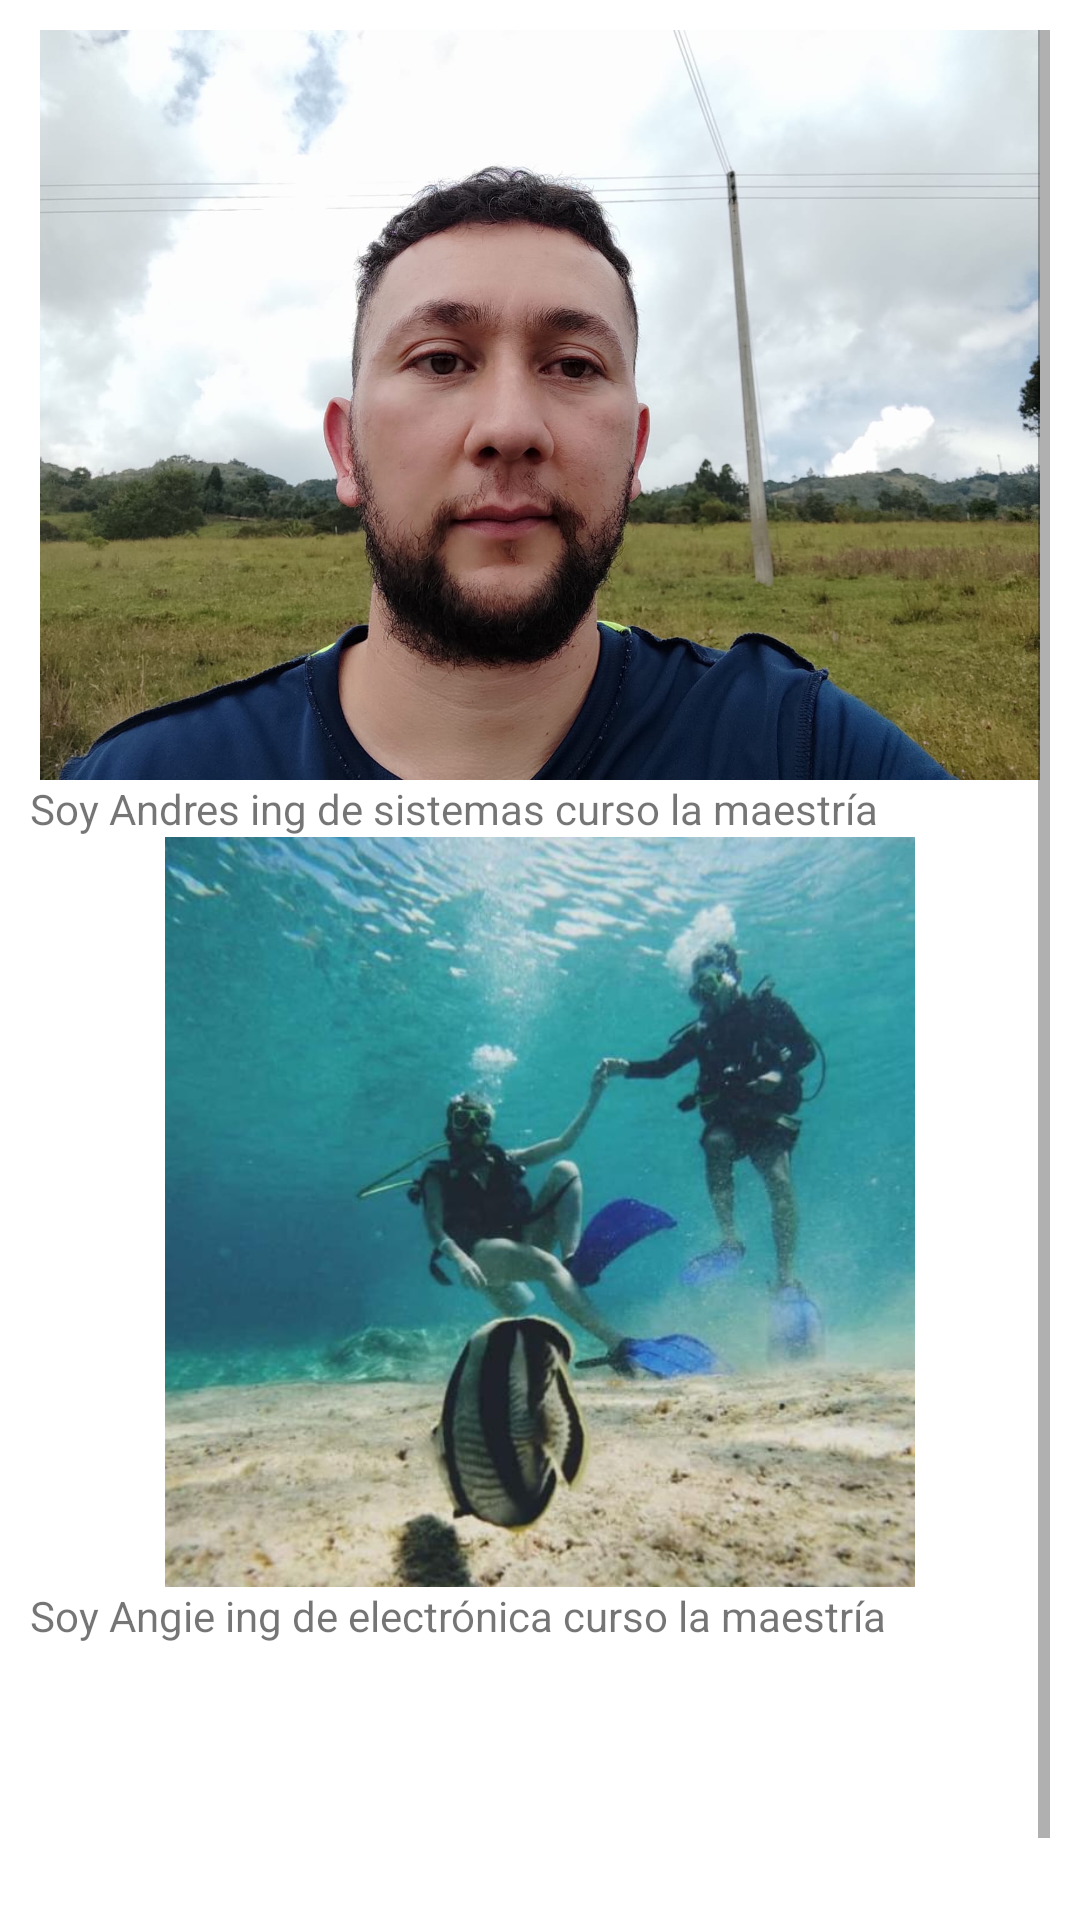

This screen was rendered from an Android layout file. Write that file and the resources it references.
<!-- AndroidManifest.xml: application theme Theme.RetoUser -->
<!-- res/layout/fragment_notifications.xml -->
<?xml version="1.0" encoding="utf-8"?>
<RelativeLayout xmlns:android="http://schemas.android.com/apk/res/android"
    xmlns:app="http://schemas.android.com/apk/res-auto"
    xmlns:tools="http://schemas.android.com/tools"
    android:layout_width="match_parent"
    android:layout_height="match_parent"
    android:padding="10dp"
    tools:context=".ui.notifications.NotificationsFragment"
    android:orientation="vertical">

    <ScrollView
        android:layout_width="match_parent"
        android:layout_height="match_parent">

        <LinearLayout
            android:orientation="vertical"
            android:layout_width="match_parent"
            android:layout_height="match_parent"
            android:clipToPadding="false"
            android:paddingBottom="100dp">

        <ImageView
            android:layout_width="match_parent"
            android:layout_height="250dp"
            android:src="@drawable/ing" />

        <TextView
            android:layout_width="match_parent"
            android:layout_height="wrap_content"
            android:text="Soy Andres ing de sistemas curso la maestría" />

        <ImageView
            android:layout_width="match_parent"
            android:layout_height="250dp"
            android:src="@drawable/angie" />

        <TextView
            android:layout_width="match_parent"
            android:layout_height="wrap_content"
            android:text="Soy Angie ing de electrónica curso la maestría" />
        </LinearLayout>
    </ScrollView>
</RelativeLayout>
<!-- resources referenced by this layout -->
<resources>
  <!-- drawable angie: jpg bitmap (drawable, 49602 bytes) -->
  <!-- drawable ing: jpg bitmap (drawable-v24, 148612 bytes) -->
  <style name="Theme.RetoUser" parent="Theme.MaterialComponents.DayNight.DarkActionBar">
          
          <item name="colorPrimary">@color/purple_500</item>
          <item name="colorPrimaryVariant">@color/purple_700</item>
          <item name="colorOnPrimary">@color/white</item>
          
          <item name="colorSecondary">@color/teal_200</item>
          <item name="colorSecondaryVariant">@color/teal_700</item>
          <item name="colorOnSecondary">@color/black</item>
          
          <item name="android:statusBarColor" tools:targetApi="l">?attr/colorPrimaryVariant</item>
          
      </style>
  <!-- not gathered from this repository: default colours our renderer supplied (Android Studio template values) -->
  <color name="purple_500">#FF6200EE</color>
  <color name="purple_700">#FF3700B3</color>
  <color name="teal_200">#FF03DAC5</color>
  <color name="teal_700">#FF018786</color>
  <color name="black">#FF000000</color>
  <color name="white">#FFFFFFFF</color>
</resources>
